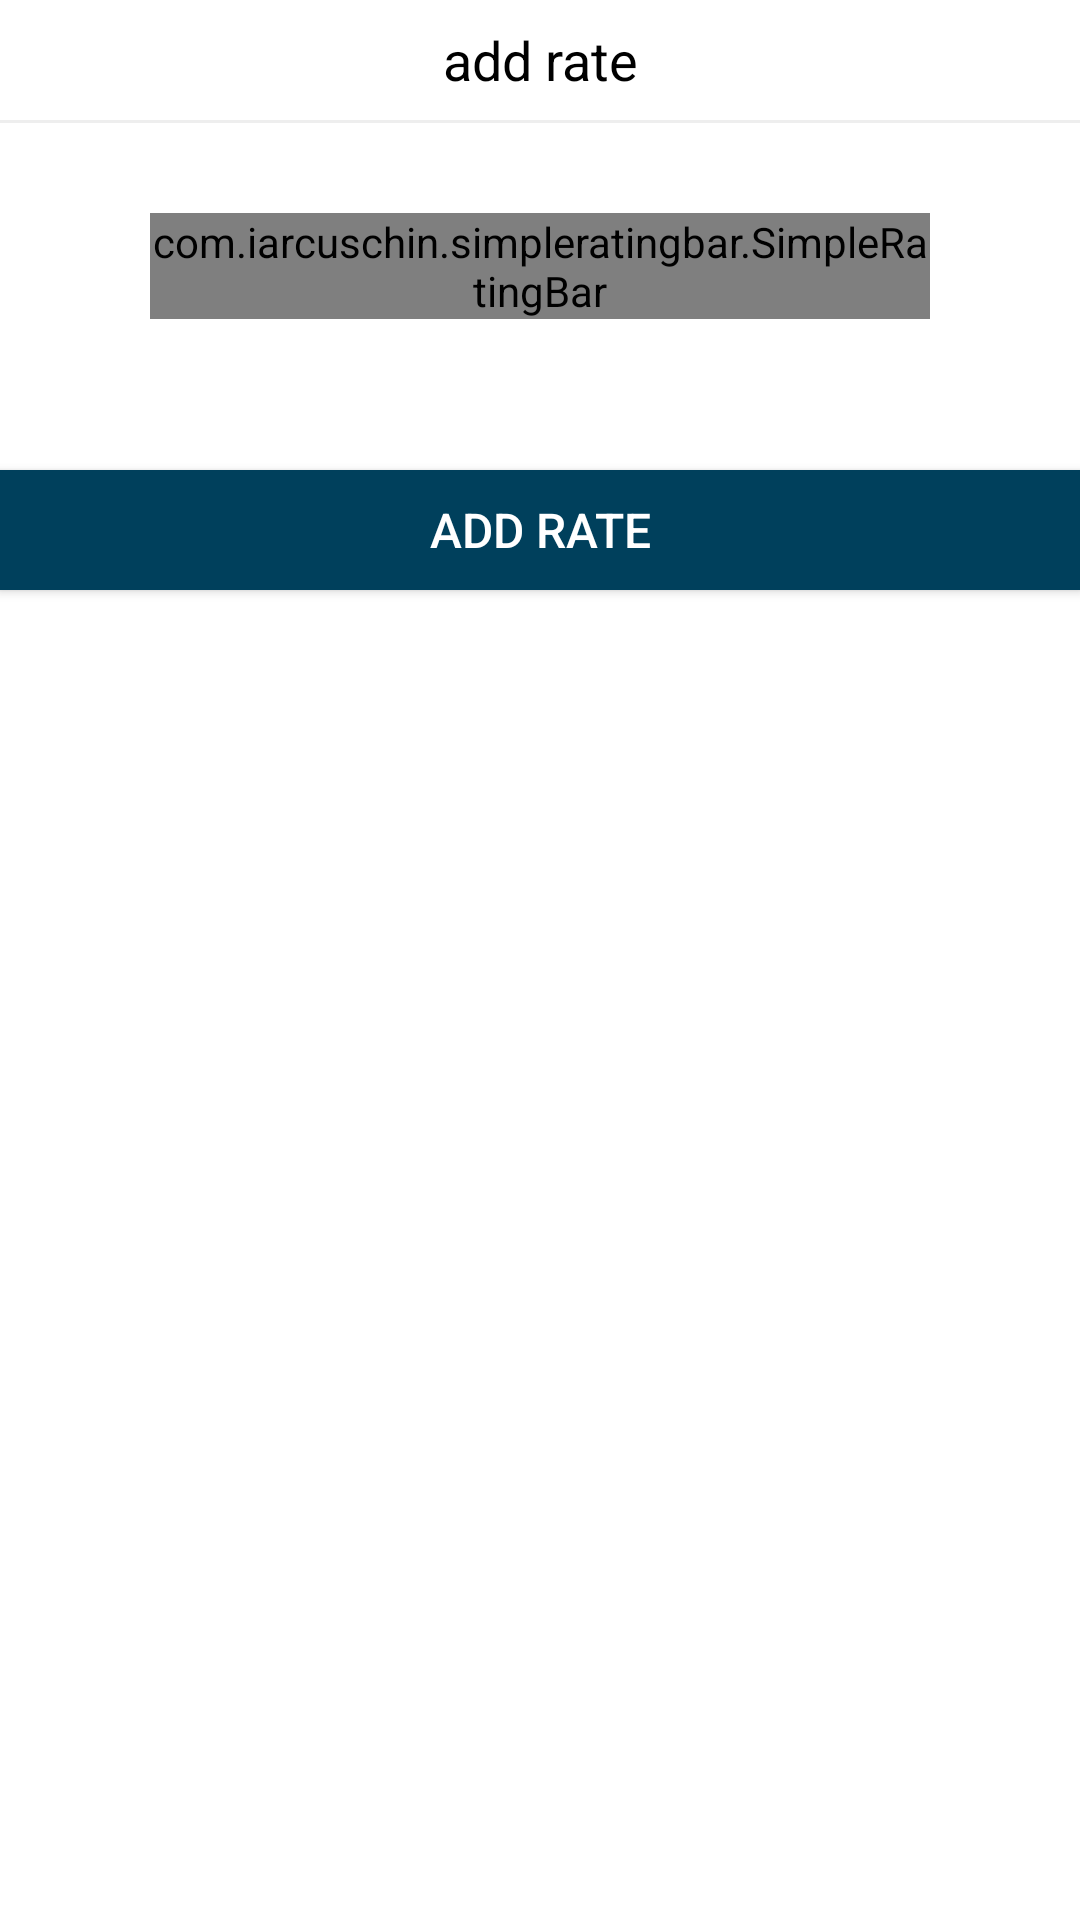

This screen was rendered from an Android layout file. Write that file and the resources it references.
<!-- AndroidManifest.xml: application theme AppTheme -->
<!-- res/layout/dialog_rate.xml -->
<?xml version="1.0" encoding="utf-8"?>
<LinearLayout xmlns:android="http://schemas.android.com/apk/res/android"
    xmlns:app="http://schemas.android.com/apk/res-auto"
    android:orientation="vertical"
    android:layout_width="match_parent"
    android:layout_height="wrap_content"
    android:background="@color/white"
    >

    <TextView
        android:layout_width="match_parent"
        android:layout_height="40dp"
        android:textColor="@color/black"
        android:textSize="18sp"
        android:text="@string/add_rate"
        android:gravity="center"

        />
    <View
        android:layout_width="match_parent"
        android:layout_height="1dp"
        android:background="@color/gray2"/>


    <com.iarcuschin.simpleratingbar.SimpleRatingBar
        android:id="@+id/rateBar"
        android:layout_width="match_parent"
        android:layout_height="wrap_content"
        app:srb_starSize="40dp"
        app:srb_numberOfStars="5"
        app:srb_stepSize="1"
        app:srb_borderColor="@color/colorPrimary"
        app:srb_fillColor="@color/colorPrimary"
        app:srb_starBackgroundColor="@color/white"
        android:layout_marginLeft="50dp"
        android:layout_marginRight="50dp"
        android:layout_marginTop="30dp"
        />
    <TextView
        android:id="@+id/tvRate"
        android:layout_width="wrap_content"
        android:layout_height="wrap_content"
        android:layout_gravity="center_horizontal"
        android:layout_marginTop="10dp"
        android:textColor="@color/colorPrimary"
        android:textSize="15sp"
        android:textStyle="bold"
        android:layout_marginBottom="20dp"
        />
    <Button
        android:id="@+id/btnRate"
        android:layout_width="match_parent"
        android:layout_height="40dp"
        android:background="@color/colorPrimary"
        android:textColor="@color/white"
        android:text="@string/add_rate"
        android:textSize="16sp"
        />
</LinearLayout>
<!-- resources referenced by this layout -->
<resources>
  <color name="black">#000000</color>
  <color name="colorPrimary">#00405c</color>
  <color name="gray2">#EEEEEE</color>
  <color name="white">#ffffff</color>
  <string name="add_rate"> add rate</string>
  <style name="AppTheme" parent="Theme.AppCompat.Light.NoActionBar">
          
          <item name="colorPrimary">@color/colorPrimary</item>
          <item name="colorPrimaryDark">@color/colorPrimaryDark</item>
          <item name="colorAccent">@color/colorAccent</item>
      </style>
  <color name="colorPrimaryDark">#00405c</color>
  <color name="colorAccent">#00405c</color>
</resources>
